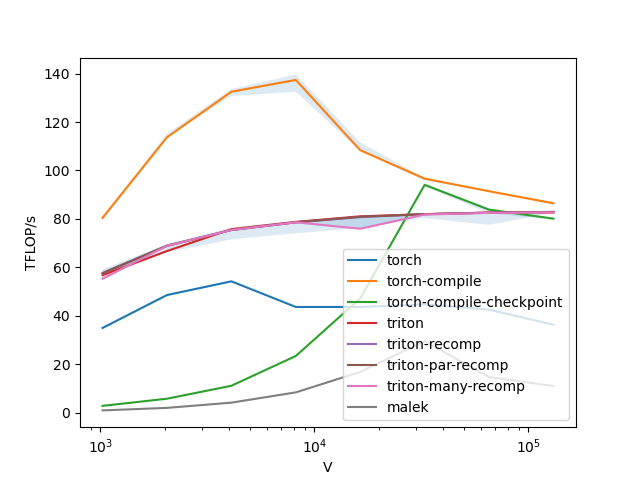

The table this chart was drawn from, first rows:
V, torch, torch-compile, torch-compile-checkpoint, triton, triton-recomp, triton-par-recomp, triton-many-recomp, malek
1024, 35.05, 80.46, 2.91, 56.85, 57.62, 57.62, 55.35, 1.045
2048, 48.63, 113.7, 5.864, 66.77, 68.96, 68.96, 68.96, 2.082
4096, 54.28, 132.5, 11.2, 75.79, 75.45, 75.45, 75.45, 4.236
8192, 43.7, 137.4, 23.48, 78.81, 78.63, 78.63, 78.63, 8.482
16384, 43.7, 108.4, 47.23, 81.09, 80.8, 80.9, 75.97, 16.9
32768, 44.8, 96.63, 94.07, 81.98, 81.99, 81.98, 81.83, 29.62
65536, 42.61, 91.45, 83.84, 82.66, 82.58, 82.58, 82.51, 14.8
131072, 36.39, 86.46, 80.14, 82.66, 82.91, 82.93, 82.72, 11.09
